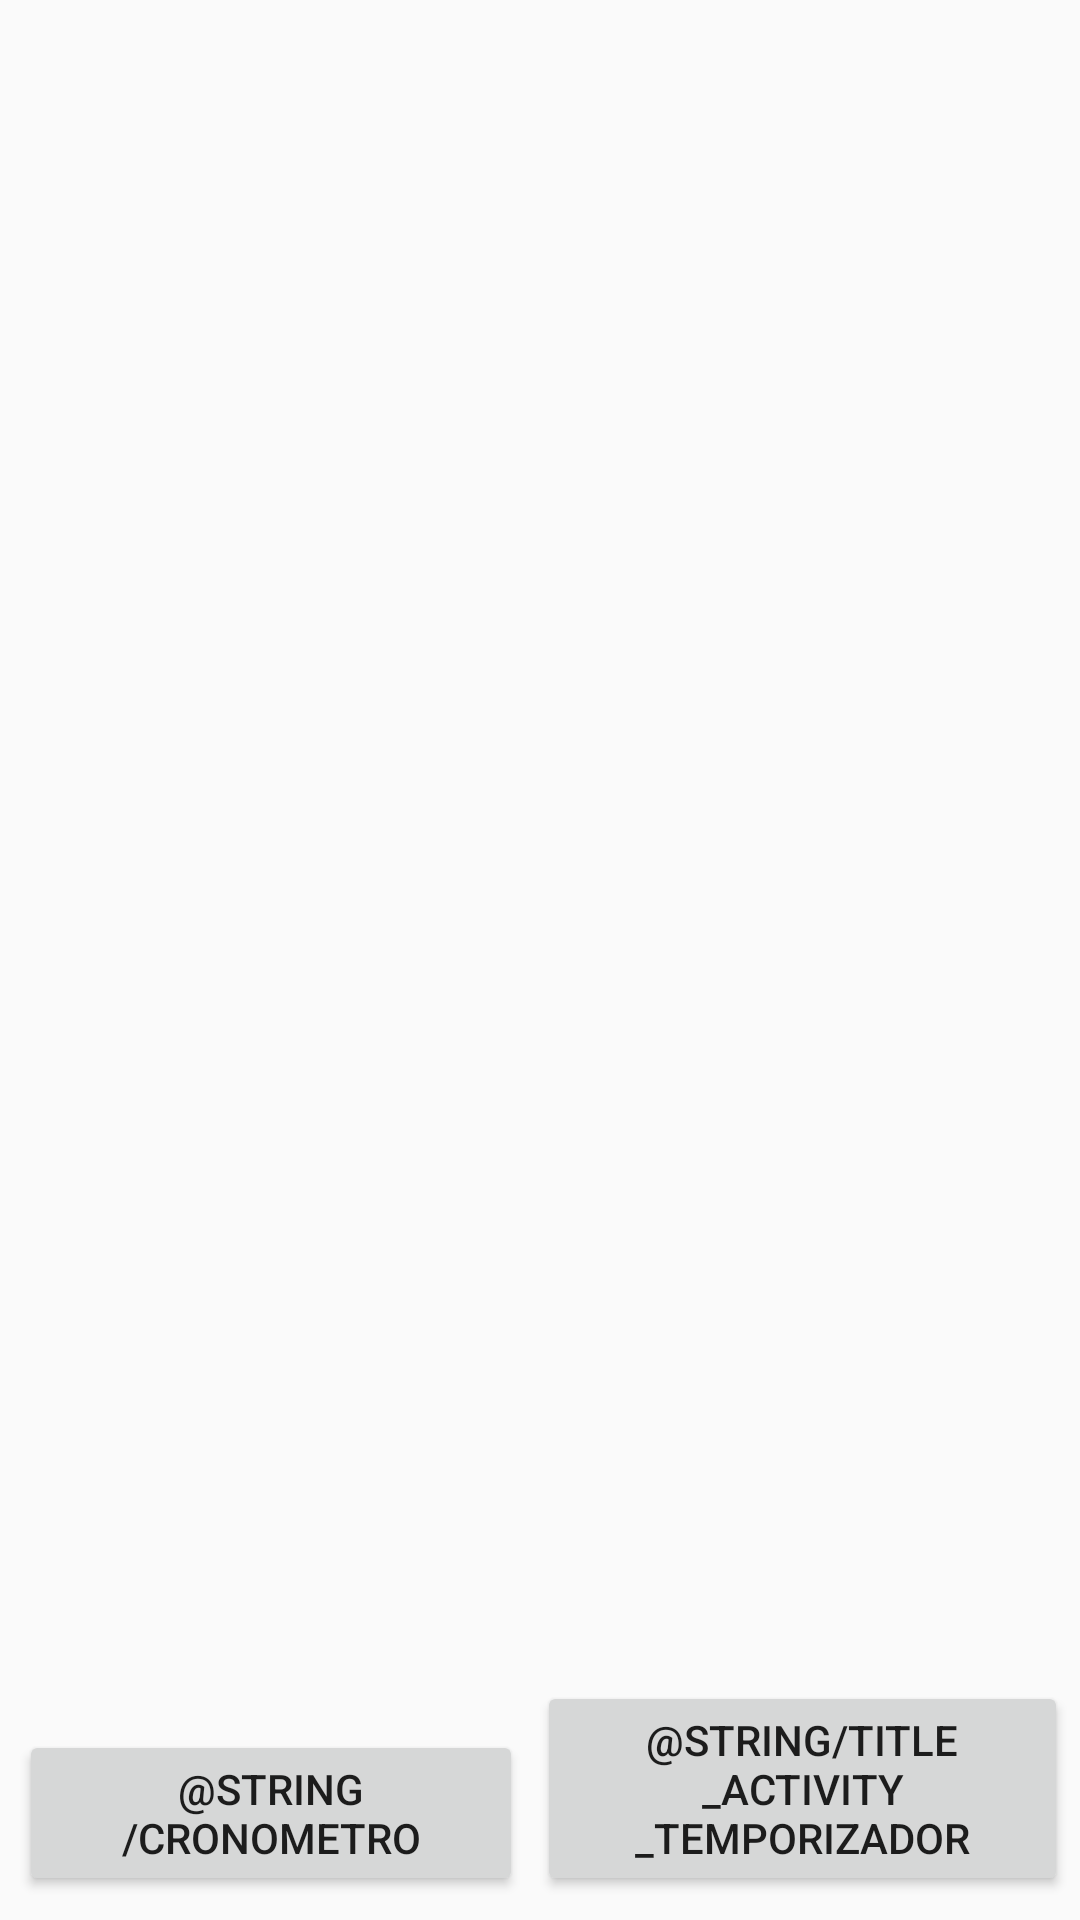

This screen was rendered from an Android layout file. Write that file and the resources it references.
<!-- AndroidManifest.xml: application theme AppTheme -->
<!-- res/layout/activity_calendario_dia_ejercicio.xml -->
<?xml version="1.0" encoding="utf-8"?>
<android.support.constraint.ConstraintLayout xmlns:android="http://schemas.android.com/apk/res/android"
    xmlns:app="http://schemas.android.com/apk/res-auto"
    xmlns:tools="http://schemas.android.com/tools"
    android:layout_width="match_parent"
    android:layout_height="match_parent"
    tools:context=".Vistas.Calendario.CalendarioDiaEjercicioActivity">

    <Button
        android:id="@+id/btnTempo"
        android:layout_width="177dp"
        android:layout_height="wrap_content"
        android:layout_marginBottom="8dp"
        android:layout_marginEnd="4dp"
        android:layout_marginStart="8dp"
        android:layout_marginTop="8dp"
        android:text="@string/title_activity_temporizador"
        app:layout_constraintBottom_toBottomOf="parent"
        app:layout_constraintEnd_toEndOf="parent"
        app:layout_constraintHorizontal_bias="1.0"
        app:layout_constraintStart_toEndOf="@+id/btnAddDieta"
        app:layout_constraintTop_toTopOf="parent"
        app:layout_constraintVertical_bias="1.0" />

    <Button
        android:id="@+id/btnAddDieta"
        android:layout_width="168dp"
        android:layout_height="wrap_content"
        android:layout_marginBottom="8dp"
        android:layout_marginEnd="8dp"
        android:layout_marginStart="2dp"
        android:layout_marginTop="8dp"
        android:text="@string/Cronometro"
        app:layout_constraintBottom_toBottomOf="parent"
        app:layout_constraintEnd_toEndOf="parent"
        app:layout_constraintHorizontal_bias="0.024"
        app:layout_constraintStart_toStartOf="parent"
        app:layout_constraintTop_toTopOf="parent"
        app:layout_constraintVertical_bias="1.0" />

    <android.support.v7.widget.RecyclerView
        android:id="@+id/rvEjercicios"
        android:layout_width="382dp"
        android:layout_height="457dp"
        android:layout_marginBottom="8dp"
        app:layout_constraintBottom_toBottomOf="parent"
        app:layout_constraintEnd_toEndOf="parent"
        app:layout_constraintHorizontal_bias="0.0"
        app:layout_constraintStart_toStartOf="parent"
        app:layout_constraintTop_toTopOf="parent"
        app:layout_constraintVertical_bias="0.0" />

</android.support.constraint.ConstraintLayout>
<!-- resources referenced by this layout -->
<resources>
  <style name="AppTheme" parent="Base.Theme.AppCompat.Light.DarkActionBar">
          
          <item name="colorPrimary">@color/colorPrimary</item>
          <item name="colorPrimaryDark">@color/colorPrimaryDark</item>
          <item name="colorAccent">@color/colorAccent</item>
          <item name="cardViewStyle">@style/CardView</item>
          <item name="coordinatorLayoutStyle">@style/Widget.Support.CoordinatorLayout</item>
      </style>
  <color name="colorPrimary">#3F51B5</color>
  <color name="colorPrimaryDark">#303f9f</color>
  <color name="colorAccent">#FF4081</color>
</resources>
